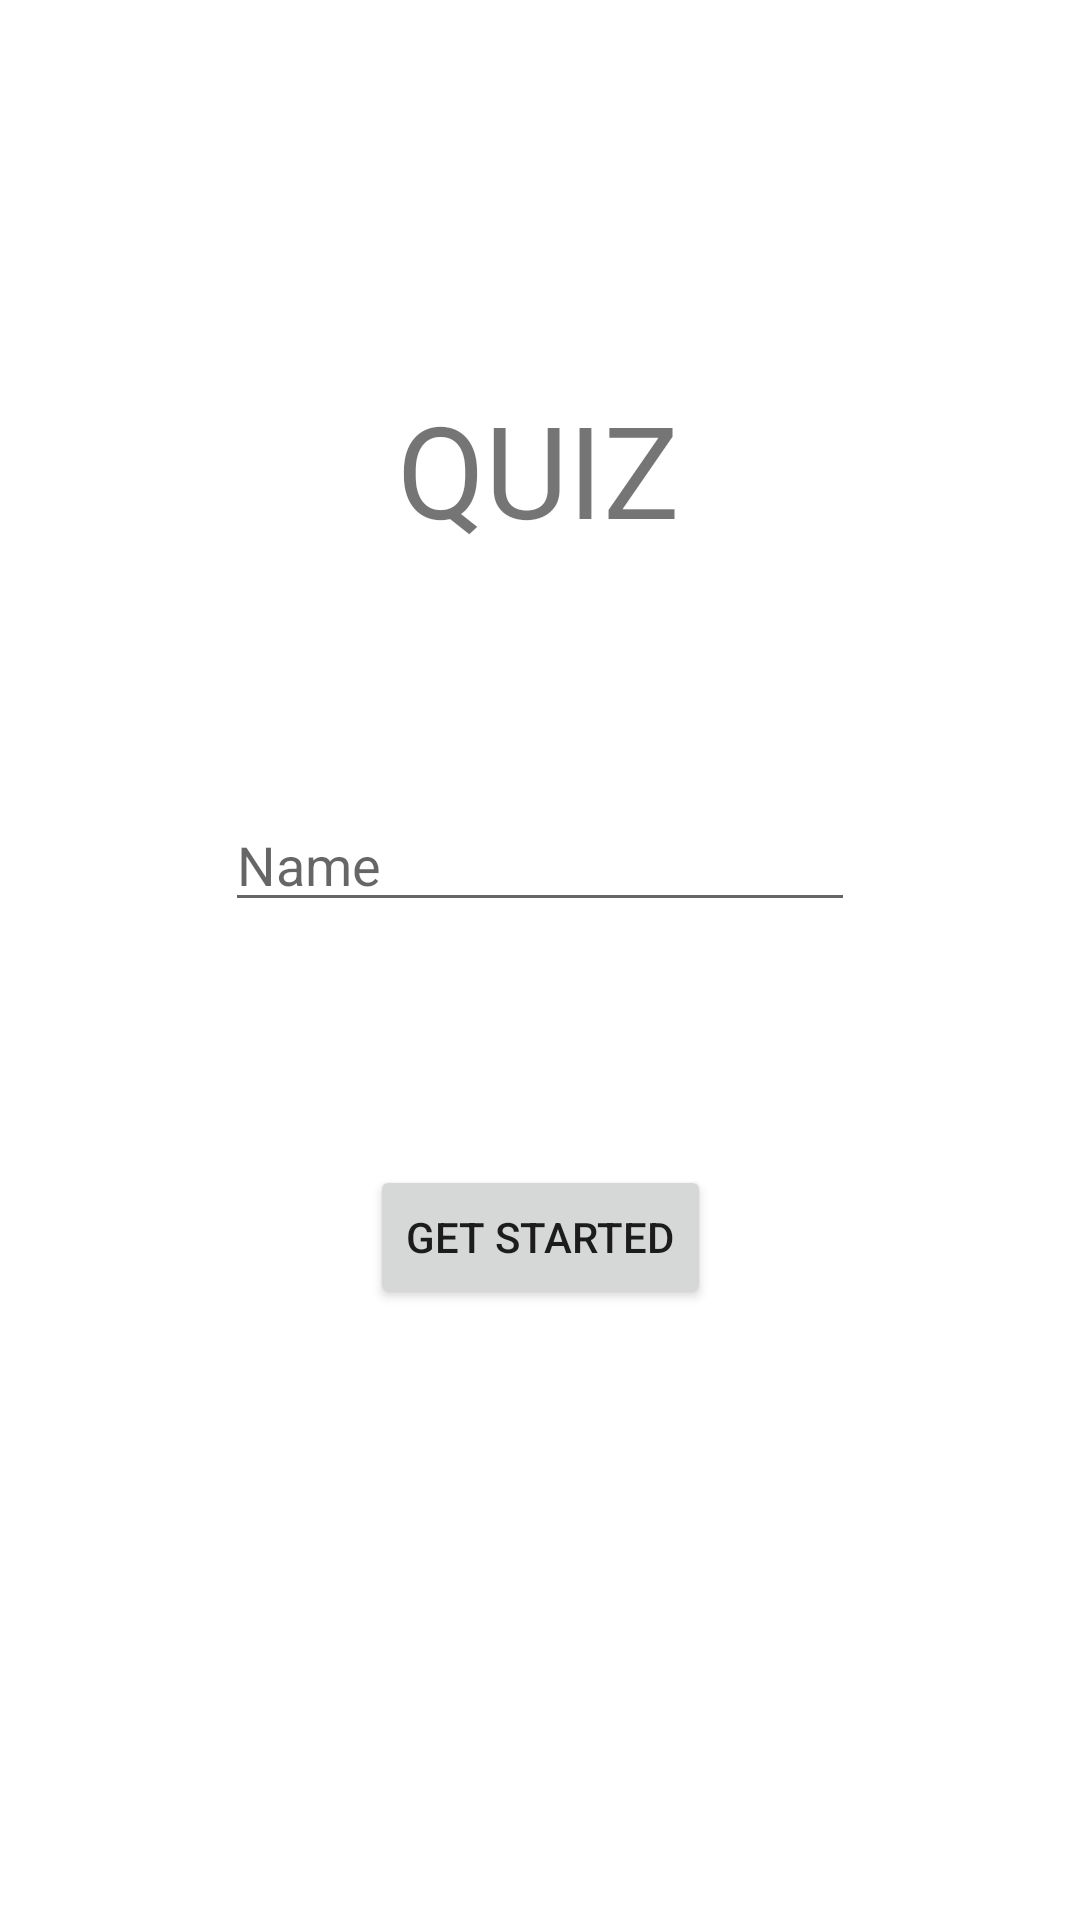

Write the Android layout XML for this screen, with the resource values it uses.
<!-- AndroidManifest.xml: application theme Theme.QuizApplication2 -->
<!-- res/layout/fragment_quiz_start.xml -->
<?xml version="1.0" encoding="utf-8"?>
<androidx.constraintlayout.widget.ConstraintLayout xmlns:android="http://schemas.android.com/apk/res/android"
    xmlns:app="http://schemas.android.com/apk/res-auto"
    xmlns:tools="http://schemas.android.com/tools"
    android:layout_width="match_parent"
    android:layout_height="match_parent"
    tools:context=".QuizStartFragment">

    <TextView
        android:id="@+id/textView"
        android:layout_width="wrap_content"
        android:layout_height="wrap_content"
        android:text="QUIZ"
        android:textSize="128px"
        app:layout_constraintBottom_toBottomOf="parent"
        app:layout_constraintEnd_toEndOf="parent"
        app:layout_constraintHorizontal_bias="0.498"
        app:layout_constraintStart_toStartOf="parent"
        app:layout_constraintTop_toTopOf="parent"
        app:layout_constraintVertical_bias="0.219"
        tools:ignore="MissingConstraints" />

    <Button
        android:id="@+id/button"
        android:layout_width="wrap_content"
        android:layout_height="wrap_content"
        android:text="GET STARTED"
        app:layout_constraintBottom_toBottomOf="parent"
        app:layout_constraintEnd_toEndOf="parent"
        app:layout_constraintStart_toStartOf="parent"
        app:layout_constraintTop_toBottomOf="@+id/textView" />

    <EditText
        android:id="@+id/editTextTextPersonName"
        android:layout_width="wrap_content"
        android:layout_height="wrap_content"
        android:ems="10"
        android:inputType="textPersonName"
        android:hint="Name"
        app:layout_constraintBottom_toTopOf="@+id/button"
        app:layout_constraintEnd_toEndOf="parent"
        app:layout_constraintStart_toStartOf="parent"
        app:layout_constraintTop_toBottomOf="@+id/textView" />

</androidx.constraintlayout.widget.ConstraintLayout>
<!-- resources referenced by this layout -->
<resources>
  <style name="Theme.QuizApplication2" parent="Theme.MaterialComponents.DayNight.DarkActionBar">
          
          <item name="colorPrimary">@color/purple_500</item>
          <item name="colorPrimaryVariant">@color/purple_700</item>
          <item name="colorOnPrimary">@color/white</item>
          
          <item name="colorSecondary">@color/teal_200</item>
          <item name="colorSecondaryVariant">@color/teal_700</item>
          <item name="colorOnSecondary">@color/black</item>
          
          <item name="android:statusBarColor" tools:targetApi="l">?attr/colorPrimaryVariant</item>
          
      </style>
  <!-- not gathered from this repository: default colours our renderer supplied (Android Studio template values) -->
  <color name="purple_500">#FF6200EE</color>
  <color name="purple_700">#FF3700B3</color>
  <color name="teal_200">#FF03DAC5</color>
  <color name="teal_700">#FF018786</color>
  <color name="black">#FF000000</color>
  <color name="white">#FFFFFFFF</color>
</resources>
